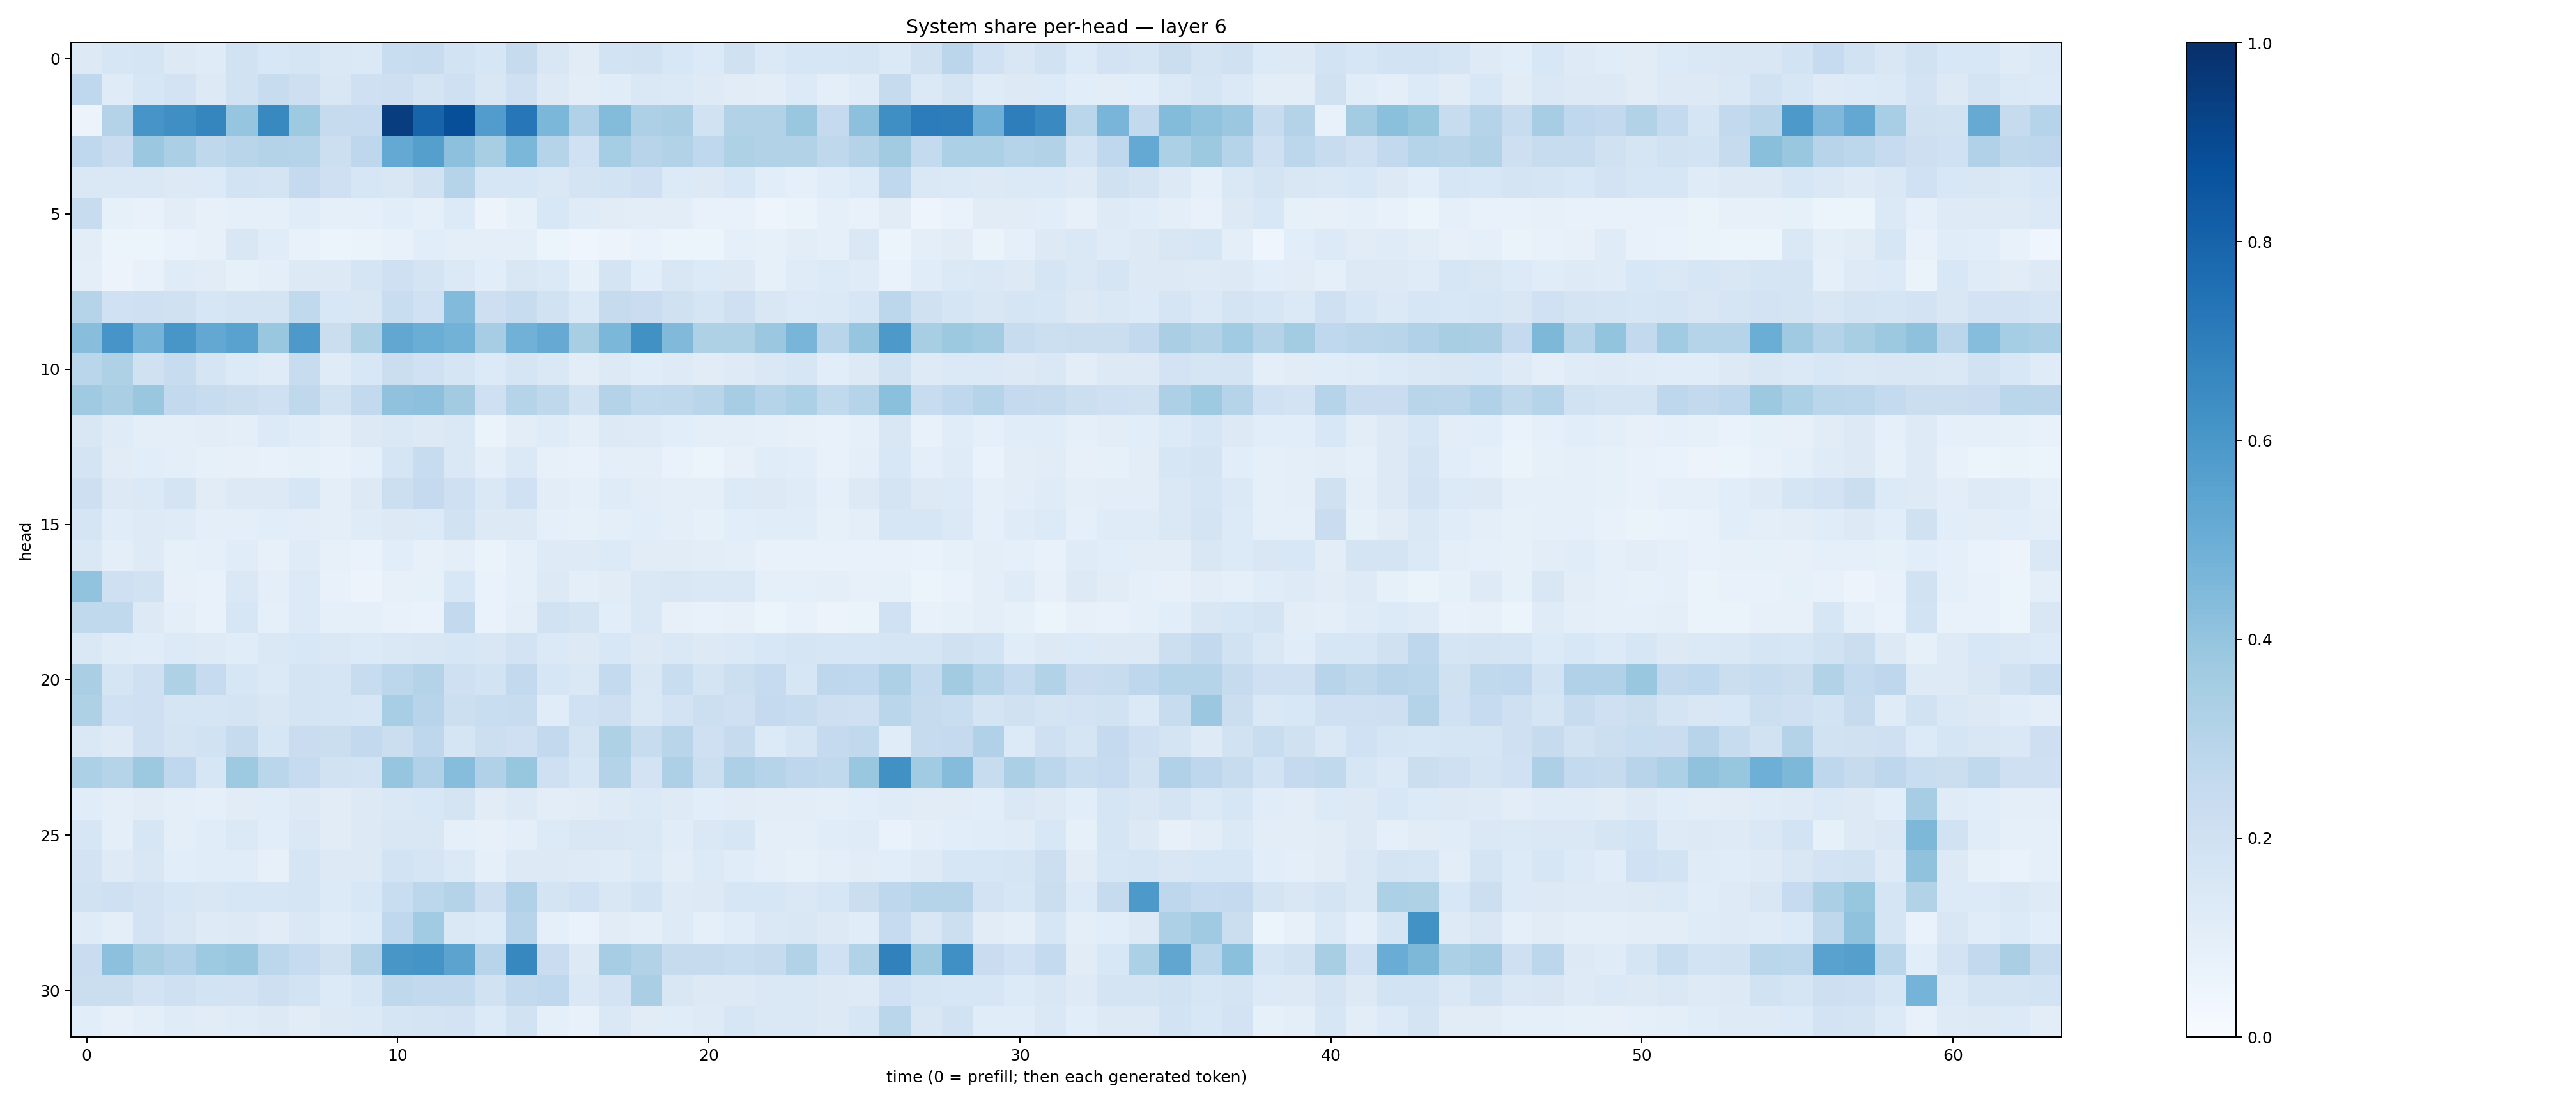

The data file committed next to this chart (first rows):
0.13269642, 0.15850008, 0.16760823, 0.12752609, 0.12034962, 0.19337364, 0.15530908, 0.16613014, 0.14066106, 0.14037247, 0.2330735, 0.24061063, 0.18449008, 0.15986083, 0.24251866, 0.14901368, 0.112772256, 0.18534482, 0.19464834, 0.15606205, 0.13518734, 0.19599712, 0.13993698, 0.1625009
0.2692, 0.118, 0.1611, 0.1819, 0.129, 0.1895, 0.2404, 0.2131, 0.1498, 0.2073, 0.2146, 0.1719, 0.2054, 0.1522, 0.21, 0.1269, 0.1038, 0.1159, 0.1445, 0.1375, 0.1243, 0.1131, 0.1017, 0.133
0.05734, 0.3075, 0.6061, 0.6345, 0.6683, 0.3976, 0.6571, 0.3722, 0.2444, 0.247, 0.9442, 0.7997, 0.8795, 0.5752, 0.7237, 0.4578, 0.3188, 0.4397, 0.3269, 0.3366, 0.1893, 0.3127, 0.3099, 0.3842
0.2691, 0.2286, 0.3796, 0.3338, 0.2727, 0.2897, 0.3063, 0.3028, 0.2153, 0.2748, 0.52, 0.563, 0.4178, 0.3425, 0.4594, 0.2971, 0.1998, 0.3529, 0.2966, 0.3107, 0.2667, 0.3233, 0.3147, 0.3107
0.1442, 0.148, 0.1483, 0.1311, 0.1341, 0.185, 0.1796, 0.2507, 0.2063, 0.1627, 0.1505, 0.1886, 0.2998, 0.1566, 0.1637, 0.1456, 0.1751, 0.1855, 0.2092, 0.1335, 0.1251, 0.154, 0.1064, 0.09128
0.2353, 0.08232, 0.07668, 0.1025, 0.08057, 0.09113, 0.08917, 0.1136, 0.08892, 0.09282, 0.1057, 0.09136, 0.1362, 0.05817, 0.08577, 0.1548, 0.1209, 0.1119, 0.1044, 0.1028, 0.07442, 0.07399, 0.04998, 0.06513
0.1018, 0.05191, 0.05285, 0.06753, 0.08001, 0.1492, 0.1146, 0.07143, 0.05951, 0.06572, 0.07705, 0.1093, 0.1012, 0.09805, 0.09581, 0.05207, 0.04399, 0.05627, 0.06654, 0.06238, 0.06147, 0.08785, 0.08302, 0.1052
0.1001, 0.05821, 0.07592, 0.1195, 0.1101, 0.08546, 0.09817, 0.1296, 0.1294, 0.1704, 0.2032, 0.1722, 0.1369, 0.1068, 0.1514, 0.1404, 0.08348, 0.1725, 0.1081, 0.1499, 0.1364, 0.1312, 0.08322, 0.1197
0.302, 0.2013, 0.2094, 0.1975, 0.1566, 0.1733, 0.1758, 0.2623, 0.1531, 0.1497, 0.2316, 0.2018, 0.4442, 0.2111, 0.2377, 0.1914, 0.1401, 0.2425, 0.2301, 0.1987, 0.1702, 0.2073, 0.1487, 0.1364
0.4296, 0.6068, 0.4758, 0.6046, 0.5258, 0.5513, 0.3885, 0.5927, 0.2241, 0.3215, 0.5299, 0.5024, 0.4804, 0.3504, 0.4811, 0.514, 0.3432, 0.4573, 0.6277, 0.4477, 0.3211, 0.3211, 0.3798, 0.4655
0.2862, 0.3234, 0.1964, 0.2383, 0.1666, 0.135, 0.119, 0.2374, 0.1198, 0.1546, 0.2263, 0.2004, 0.1657, 0.1354, 0.1708, 0.1467, 0.1016, 0.1261, 0.1146, 0.1242, 0.1127, 0.1217, 0.1441, 0.16
0.3707, 0.3381, 0.3829, 0.2598, 0.2396, 0.2254, 0.2094, 0.2734, 0.1942, 0.2605, 0.4083, 0.4173, 0.3621, 0.2066, 0.3027, 0.2713, 0.1904, 0.3064, 0.265, 0.2705, 0.2919, 0.3491, 0.3034, 0.3308
0.1522, 0.1205, 0.1013, 0.09801, 0.1048, 0.09878, 0.1344, 0.1169, 0.09973, 0.1299, 0.1439, 0.1265, 0.1469, 0.06464, 0.1038, 0.1195, 0.1001, 0.1307, 0.1249, 0.1057, 0.09872, 0.09583, 0.09342, 0.08036
0.1729, 0.1126, 0.1085, 0.1002, 0.08233, 0.07827, 0.07381, 0.08447, 0.07536, 0.09165, 0.1652, 0.2376, 0.1444, 0.1011, 0.1374, 0.07849, 0.0738, 0.1001, 0.09499, 0.06876, 0.05962, 0.08025, 0.1141, 0.1081
0.2138, 0.1305, 0.1368, 0.1756, 0.1115, 0.1267, 0.1317, 0.1632, 0.1007, 0.1254, 0.2151, 0.2535, 0.2098, 0.1418, 0.2013, 0.1054, 0.08667, 0.1191, 0.1022, 0.09604, 0.09609, 0.1362, 0.1277, 0.1184
0.1693, 0.1163, 0.1222, 0.1183, 0.09629, 0.09774, 0.1064, 0.1045, 0.09756, 0.1195, 0.127, 0.1332, 0.1901, 0.128, 0.128, 0.08689, 0.08552, 0.09871, 0.1068, 0.09799, 0.08501, 0.1091, 0.1157, 0.1148
0.145, 0.09937, 0.1235, 0.0856, 0.08974, 0.1152, 0.08039, 0.12, 0.08078, 0.06819, 0.108, 0.08186, 0.09792, 0.06615, 0.08726, 0.1247, 0.1242, 0.1349, 0.1117, 0.1108, 0.1054, 0.09606, 0.07241, 0.0765
0.4039, 0.2088, 0.1889, 0.07992, 0.07059, 0.1437, 0.09591, 0.136, 0.07658, 0.05549, 0.07978, 0.08293, 0.1535, 0.06671, 0.08793, 0.1277, 0.1002, 0.1123, 0.1448, 0.1508, 0.141, 0.1447, 0.09043, 0.09012
0.2621, 0.2622, 0.1315, 0.099, 0.07599, 0.1631, 0.09276, 0.135, 0.09374, 0.0868, 0.07785, 0.06925, 0.2591, 0.06988, 0.1005, 0.1887, 0.1787, 0.1068, 0.1433, 0.08078, 0.07693, 0.07896, 0.06133, 0.0704
0.144, 0.1175, 0.1163, 0.1359, 0.1228, 0.1137, 0.1418, 0.1535, 0.1455, 0.1363, 0.148, 0.1486, 0.1617, 0.1521, 0.1825, 0.1387, 0.132, 0.1544, 0.1306, 0.1444, 0.1324, 0.1375, 0.1546, 0.1703
0.3375, 0.1666, 0.2065, 0.3231, 0.248, 0.1641, 0.1382, 0.1719, 0.1712, 0.2403, 0.28, 0.3054, 0.2039, 0.1852, 0.2588, 0.1605, 0.146, 0.2565, 0.152, 0.2315, 0.1727, 0.2164, 0.2471, 0.1619
0.3204, 0.2001, 0.2102, 0.1697, 0.1659, 0.1783, 0.1505, 0.1749, 0.1714, 0.1588, 0.3476, 0.2957, 0.2161, 0.2313, 0.2414, 0.1166, 0.2025, 0.2114, 0.1428, 0.1835, 0.2181, 0.2035, 0.2506, 0.2396
0.1453, 0.124, 0.2059, 0.1726, 0.1952, 0.2423, 0.1628, 0.2303, 0.2236, 0.2603, 0.2257, 0.2771, 0.1649, 0.2179, 0.21, 0.2584, 0.1738, 0.3241, 0.2379, 0.2912, 0.2037, 0.2459, 0.1357, 0.1648
0.3303, 0.3016, 0.3757, 0.2675, 0.1639, 0.3749, 0.2852, 0.2482, 0.1938, 0.186, 0.3948, 0.3173, 0.4326, 0.3189, 0.3928, 0.209, 0.1583, 0.3062, 0.1806, 0.3251, 0.2167, 0.3254, 0.3033, 0.2758
0.1169, 0.09962, 0.113, 0.09937, 0.09298, 0.1117, 0.1158, 0.1303, 0.1118, 0.1285, 0.1407, 0.1544, 0.1731, 0.1103, 0.1278, 0.1027, 0.1118, 0.1231, 0.1403, 0.1216, 0.1084, 0.1124, 0.1018, 0.1051
0.1618, 0.09698, 0.1612, 0.1009, 0.1149, 0.1369, 0.1072, 0.1434, 0.11, 0.1263, 0.15, 0.1517, 0.092, 0.08122, 0.097, 0.1355, 0.1516, 0.152, 0.1479, 0.1168, 0.1447, 0.1572, 0.09705, 0.09692
0.1799, 0.1234, 0.1486, 0.1068, 0.1141, 0.1134, 0.0788, 0.166, 0.1295, 0.1297, 0.1839, 0.1677, 0.14, 0.08825, 0.1307, 0.129, 0.1234, 0.1198, 0.1399, 0.103, 0.136, 0.1164, 0.09616, 0.08402
0.1925, 0.2069, 0.1813, 0.1572, 0.1515, 0.1632, 0.161, 0.165, 0.1353, 0.1555, 0.2308, 0.2804, 0.3078, 0.213, 0.3179, 0.174, 0.2024, 0.151, 0.1869, 0.1213, 0.1278, 0.1604, 0.164, 0.1466
0.1207, 0.09706, 0.1834, 0.1499, 0.1247, 0.1286, 0.1106, 0.1411, 0.1147, 0.1331, 0.2672, 0.366, 0.148, 0.1362, 0.2954, 0.08992, 0.06862, 0.1108, 0.1008, 0.1227, 0.09369, 0.1142, 0.1415, 0.1486
0.2292, 0.4176, 0.3437, 0.3179, 0.3719, 0.3887, 0.2786, 0.2467, 0.1979, 0.3067, 0.6038, 0.6152, 0.5451, 0.2931, 0.663, 0.2295, 0.1279, 0.3514, 0.3132, 0.243, 0.243, 0.231, 0.2436, 0.3118
0.2237, 0.2205, 0.1831, 0.2099, 0.1869, 0.1829, 0.2148, 0.1872, 0.1352, 0.1576, 0.2733, 0.2592, 0.2591, 0.191, 0.2579, 0.2674, 0.1473, 0.1832, 0.3396, 0.1502, 0.1266, 0.1266, 0.142, 0.1448
0.1065, 0.08135, 0.1005, 0.1189, 0.1103, 0.1191, 0.1321, 0.1122, 0.1277, 0.1387, 0.171, 0.1736, 0.1803, 0.1348, 0.1951, 0.09087, 0.07308, 0.1468, 0.1097, 0.1133, 0.123, 0.1636, 0.1433, 0.145
